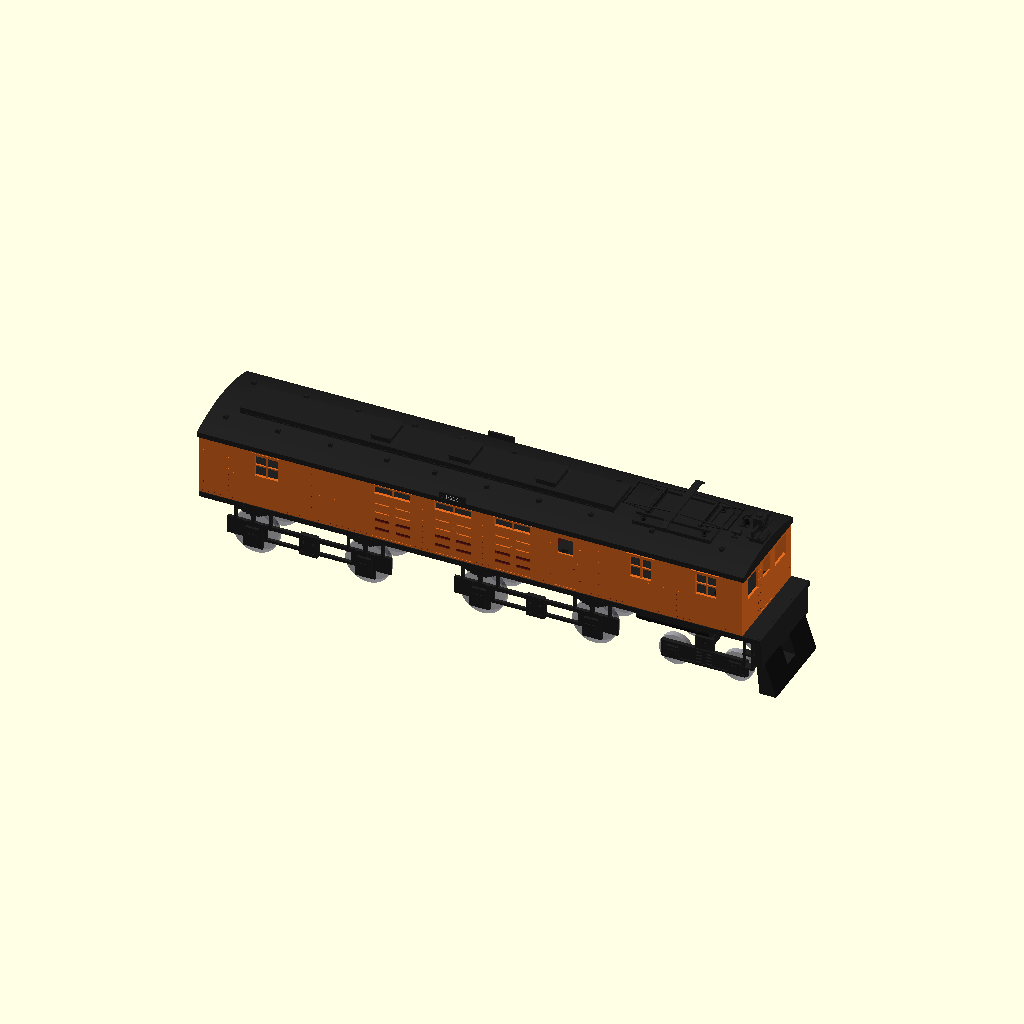
Cell 1: the model at its default parameters.
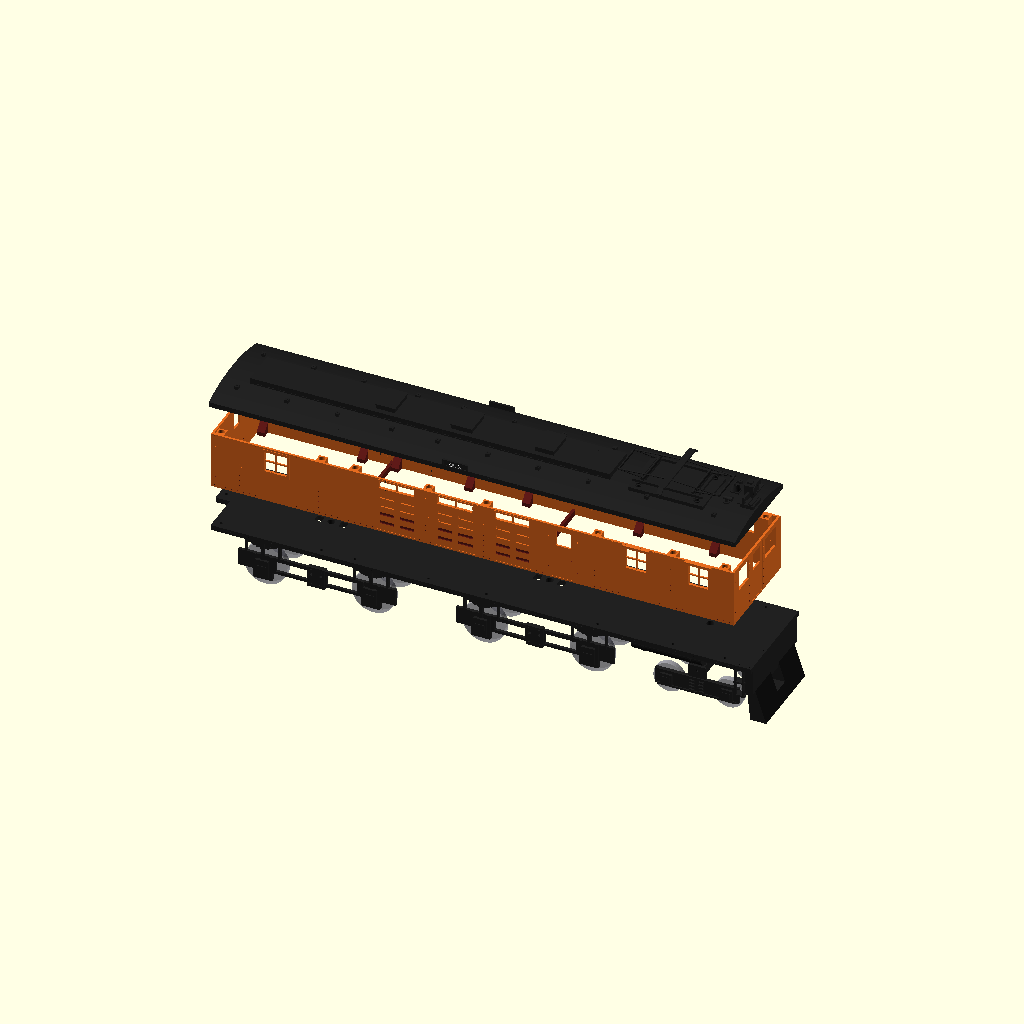
Cell 2 — part set to "exploded", the other parameters unchanged.
All cells are drawn from the same view direction (rotation 55°, 0°, 25°, orthographic, colour scheme Cornfield), but the view is re-fitted for each cell, so position and scale can differ between cells as well as the parameter.
OpenSCAD source file Locomotives/Boxcab EF-1/scad/EF-1_boxcab_G_1-29_v3.scad:
// =====================================================================
//  Milwaukee Road EF-1 boxcab (GE 1915, C.M.&St.P. 10100 class)
//  G scale 1:29  -  one half-unit (2-B-B).  Print twice for the A+B pair.
//  Shell + frame to fit commercial power trucks.
//
//  v3 (26 Oct 2026): ERA 1950-1973 (Tom 10/26), from Holley, The Milwaukee Electrics (1999):
//  four slot louvres per door leaf (E50B), ladder grabs on both cab-door posts full height
//  (10200A, E23B, E25B), weather visors over the cab side windows, side number boards at the
//  eave (E50B), bell + horn print for lead units (E23C), coil- or leaf-spring pilot truck
//  (E23C caption), maroon / orange / black preview paint (1963, E42ACB).
//  v2 (20 Oct 2026): screw mounts and joints as the RSW ES-2 v8 and the passenger cars -
//  M2.5 x 8 self-tappers up through the deck into 8 mm body bosses, frame sections on
//  2 mm brass rods, ISO 7379 shoulder-bolt truck pivots with nylon lock nuts, separate
//  pinned steps, M2 coupler screw, 1.25 mm wire holes, 6.3 mm magnet pockets.
//  v1 was the native parametric OpenSCAD port of boxcab.py.
//
//  HARDWARE PER HALF-UNIT (v2)
//   - 16 M2.5 x 8 self-tapping screws: body to deck, up from under the deck (8 stations x 2 sides)
//   - 8 x 2 mm brass rod, 100 mm: frame joints (4 per joint, 50 mm into each section)
//   - 3 shoulder bolts 4 x 16 mm, M3 thread (ISO 7379) + 3 M3 nylon lock nuts (DIN 985): 2 truck + 1 pilot
//     pivot. Drop the bolt in from the deck top BEFORE the body goes on; run the nut up against the end
//     of the shoulder - the truck must swivel freely.
//   - 2 M2.5 x 8: pilot-truck sideframes to bolster;  1 M2 self-tapper: coupler to its pad
//   - 32 disc magnets 6 x 3 mm (16 body + 16 roof);  1 mm brass wire: grabs, roof railings, platform rail, 4 step pins
//   - 1 M3 screw + nut per pair: drawbar
//  ORDER: rods into frame sections + glue -> bodies screwed down -> pivots -> trucks -> steps pinned on.
//  Note: with commercial motor blocks, set TRUCK_BOLSTER_T to the block's bolster thickness (the
//  asserts say if a 16 mm shoulder no longer fits).
//  Use the Customizer (Window > Customizer) to pick a part and change
//  parameters, then F6 render + F7 export STL.
//  OpenSCAD 2021.01+ works; a 2024+ build with the Manifold backend
//  (Preferences > Advanced > 3D Rendering: Manifold) renders MUCH faster,
//  especially with rivets on.
//
//  Coordinates: author values are PROTOTYPE INCHES converted with I().
//    x = along unit, 0 = drawbar pivot, + toward the cab end
//    y = across, 0 = centreline;  z = above top of rail
// =====================================================================

/* [Part to show / export] */
// Pick "assembly" to view, or a single part (already in print orientation)
part = "assembly"; // [assembly, exploded, body_1, body_2, body_3, roof_1, roof_2, roof_3, frame_1, frame_2, frame_3, drive_sideframe, pilot_bolster, pilot_sideframe, headlight, pantograph, drawbar, step, bell_horn]
// Rivet detail (slow to render in old CGAL builds)
rivets = true;
// Show ghost wheels in assembly views (not for printing)
ghost_wheels = true;
// Show the road number on the side number boards (preview only)
show_lettering = true;

/* [Era 1950-1973 details] */
// Pilot truck springs: "coil" = newer trucks, "leaf" = old trucks (both ran in the 1950s, E23C)
PILOT_SPRINGS = "coil"; // [coil, leaf]
// Road number shown on the preview number boards (not printed)
ROAD_NO = "E50B";
// Paint in the preview: maroon below this height (prototype inches above rail), orange above (ESTIMATE)
PAINT_LINE = 116;

/* [Scale & printer] */
SCALE = 29;             // 1:29 G scale
WALL = 2.4;             // body wall thickness
MAG = 6.3;              // round pocket for 6 x 3 mm disc magnets (as ES-2 MAGNET)
MAG_D = 3.2;            // magnet pocket depth
WIRE = 1.25;            // hole for 1 mm brass wire grabs / railings (as ES-2 RAIL_HOLE)

/* [Screw mounts - as the ES-2 v8 and the passenger cars] */
// Body sections screwed down: M2.5 x 8 self-tapping screws up through the deck into bosses
BODY_BOSS = 8.0;        // boss width, mm
BODY_BOSS_H = 12.0;     // boss height, mm (45 degree top against the wall)
BODY_PILOT = 2.2;       // pilot hole, M2.5 self-tapping
BODY_CLEAR_D = 2.9;     // clearance hole in the deck
BODY_HEAD_D = 5.2;      // counterbore for the head, from under the deck
BODY_HEAD_LEFT = 1.6;   // deck left above the counterbore
// Frame sections joined by 2 mm brass rods, half the rod in each section
JOIN_ROD = [2.0, 100, 2.2];         // rod dia, rod length, hole dia (mm)
JOIN_ROD_Y = [-38, -18, 18, 38];    // rod positions across the frame (mm) - clear of the pivots and body screws
// Truck pivots: ISO 7379 shoulder bolt dropped in from the deck top, M3 nylon lock nut (DIN 985) under the truck
PIVOT_BOLT = [4.0, 16, 7.0, 3.0];   // shoulder dia, shoulder length, head dia, head height (mm)
PIVOT_FIT = [4.15, 4.3, 7.6];       // hole in the frame (snug), hole in the truck bolster (turns), head counterbore
PIVOT_PLAY = 0.3;       // shoulder ends this far below the truck bolster, so the nut clamps the shoulder, not the truck
PIVOT_GAP = 0.3;        // truck bolster to frame boss
PIVOT_NUT = [5.5, 4.0]; // M3 nylon lock nut (DIN 985): across flats, height
TRUCK_BOLSTER_T = 12;   // thickness of the truck bolster the bolt passes through (motor block or printed truck)
PILOT_BOLSTER_T = 10;   // printed pilot-truck bolster thickness
// Steps printed separately (ES-2 v8: printed-on steps broke) and pinned up with 1 mm wire
STEP_PIN = 1.25;
// Coupler on its pad: M2 self-tapping screw
COUPLER_SCREW = 2.0;

/* [Power trucks / running gear] */
TRUCK_BOSS_Z = 50.0;    // bottom of drive-truck bolster boss above rail (= top of your motor block)
PILOT_BOSS_Z = 40.0;    // top of printed pilot-truck bolster above rail
COUPLER_PAD_Z = 35.5;   // underside of coupler pad above rail (Kadee G ~35-36)
DRAWBAR_PIN_OUT = 8.0;  // drawbar pin distance outside the body end
DRIVE_WB = 112.97;      // dummy sideframe journal spacing (set to your motor block wheelbase)
DRIVE_WHEEL_D = 45.54;  // driver diameter used to place sideframe journals
PILOT_WB = 63.06;       // pilot truck wheelbase (72" scale)
PILOT_WHEEL_D = 31.53;  // 36" wheels
PILOT_SF_INNER = 54.0;  // inside-face spacing of pilot sideframes
PILOT_AXLE_HOLE = 3.2;  // blind journal hole (pinpoint / 3 mm axle ends)
PILOT_AXLE_DEPTH = 2.5;

/* [Hidden] */
function I(v) = v * 25.4 / SCALE;       // prototype inches -> model mm
eps = 0.01;

// ---------------- prototype layout (inches)
XB0 = 11;  XB1 = 636;          // body ends (drawbar end, cab end)
HW = 60;                       // half width of body (10'-0")
ZB = 81;   ZE = 150;           // body bottom (on deck), eave
CUTS = [160, 404];             // body / roof joints
FCUTS = [220, 440];            // frame joints
WIN4 = [[72, 105], [504, 534], [579, 609]];     // 4-pane windows
LDOORS = [[208, 258], [278, 328], [347, 396]];  // louvred doors
LOUVRE_Z = [93, 104, 115, 126];                 // slot centres, 4 per door leaf (E50B photo, ESTIMATE spacing)
CAB_WIN = [WIN4[1], WIN4[2]];
SIDE_NB_X = 303;                                // side number board centre (over door bay 2, E50B photo)                   // cab side windows that get weather visors
LADDER_Z = [88, 98, 108, 118, 128, 138];        // cab-end ladder rungs on both door posts (10200A, E23B)
CREW = [419, 445];                              // crew door
MAGX = [20, 140, 180, 268, 337, 470, 560, 622]; // magnet / boss stations
TRUCKS = [127, 388];           // drive truck centres
PILOT_X = 580;                 // pilot truck centre
X_DECK1 = 657;                 // front of end platform / pilot beam
BODY_ENDS = [XB0, CUTS[0], CUTS[1], XB1];
RX0 = XB0 - 2;  RX1 = XB1 + 2;  RHW = HW + 1.5;
ROOF_ENDS = [RX0, CUTS[0], CUTS[1], RX1];
FRAME_ENDS = [-100, FCUTS[0], FCUTS[1], 800];
ARC_R = (RHW * RHW + 100) / 20;
ARC_ZC = 166 - ARC_R;
function roof_z(y) = ARC_ZC + sqrt(ARC_R * ARC_R - y * y);

W = I(HW);
yin = W - WALL - 4.5;          // centre of the magnet corbels (mm)
yscr = W - WALL - BODY_BOSS / 2; // centre of the body screw bosses (mm)
deck_top = I(81);  deck_bot = I(75);
// shoulder-bolt pivots (ES-2 v8): the shoulder runs from under the head down through the frame boss and the
// truck bolster and stops PIVOT_PLAY below it; the head sits in a counterbore from the deck top (under the body)
function pivot_head_z(boss_bot, bolster_t) = boss_bot - PIVOT_GAP - bolster_t - PIVOT_PLAY + PIVOT_BOLT[1];
drive_head_z = pivot_head_z(TRUCK_BOSS_Z, TRUCK_BOLSTER_T);
pilot_head_z = pivot_head_z(PILOT_BOSS_Z + PIVOT_GAP, PILOT_BOLSTER_T);
assert(drive_head_z > TRUCK_BOSS_Z + 1, "drive pivot: shoulder bolt too long for the frame boss - use a shorter one");
assert(drive_head_z + PIVOT_BOLT[3] <= deck_top, "drive pivot: bolt head would stand above the deck - use a longer shoulder");
assert(pilot_head_z > PILOT_BOSS_Z + PIVOT_GAP + 1, "pilot pivot: shoulder bolt too long - use a shorter one");
assert(pilot_head_z + PIVOT_BOLT[3] <= deck_top, "pilot pivot: bolt head would stand above the deck - use a longer shoulder");
function magx(mx) = min(max(I(mx), I(XB0) + WALL + 4.5), I(XB1) - WALL - 4.5);

// ---------------- helpers
// box from corner coords in mm (any order)
module B(x0, x1, y0, y1, z0, z1)
    translate([min(x0, x1), min(y0, y1), min(z0, z1)])
        cube([abs(x1 - x0), abs(y1 - y0), abs(z1 - z0)]);
// same, prototype inches
module Bi(x0, x1, y0, y1, z0, z1) B(I(x0), I(x1), I(y0), I(y1), I(z0), I(z1));
module cyl_x(y, z, r, x0, x1, fn = 24) translate([x0, y, z]) rotate([0, 90, 0]) cylinder(r = r, h = x1 - x0, $fn = fn);
module cyl_y(x, z, r, y0, y1, fn = 24) translate([x, y0, z]) rotate([-90, 0, 0]) cylinder(r = r, h = y1 - y0, $fn = fn);
module cyl_z(x, y, r, z0, z1, fn = 24) translate([x, y, z0]) cylinder(r = r, h = z1 - z0, $fn = fn);
// square hole of side d through a box region
module sqhole(x, y, d, z0, z1) B(x - d / 2, x + d / 2, y - d / 2, y + d / 2, z0, z1);
// round rod between two points
// round vertical hole
module zhole(x, y, d, z0, z1, fn = 20) translate([x, y, z0]) cylinder(d = d, h = z1 - z0, $fn = fn);
module rod(p0, p1, d) hull() { translate(p0) sphere(d = d, $fn = 10); translate(p1) sphere(d = d, $fn = 10); }

// =====================================================================
//  BODY SHELL
// =====================================================================
module body_adds() {
    out = 0.6;
    difference() {
        Bi(XB0, XB1, -HW, HW, ZB, ZE);
        B(I(XB0) + WALL, I(XB1) - WALL, -W + WALL, W - WALL, I(ZB) - 1, I(ZE) + 1);
    }
    for (s = [1, -1]) {
        yo = s * W;
        for (w = WIN4)   B(I(w[0]), I(w[1]), yo + s * out, yo - s * eps, I(117), I(148));
        for (d = LDOORS) B(I(d[0] + 2), I(d[1] - 2), yo + s * out, yo - s * eps, I(136), I(149));
    }
    // cab end window frames
    for (s = [1, -1]) B(I(XB1) - eps, I(XB1) + out, I(s * 19), I(s * 49), I(117), I(146));
}

module body_cuts() {
    for (s = [1, -1]) {
        yo = s * W;
        ya = yo + s * 2;  yb = yo - s * (WALL + 1);     // through-wall range
        ra = yo + s * 1;  rb = yo - s * 0.5;            // 0.5 mm recess
        ga = yo + s * 1;  gb = yo - s * 1.8;            // louvre slots (dark, 0.6 mm wall left behind)
        for (w = WIN4) B(I(w[0] + 3), I(w[1] - 3), ya, yb, I(120), I(145));
        for (d = LDOORS) {
            a = d[0]; b = d[1]; m = (a + b) / 2;
            B(I(a + 4), I(b - 4), ya, yb, I(138), I(147));
            for (l = [[a + 1.5, m - 0.6], [m + 0.6, b - 1.5]]) {
                B(I(l[0]), I(l[1]), ra, rb, I(83), I(134));
                for (z = LOUVRE_Z) B(I(l[0] + 3), I(l[1] - 3), ga, gb, I(z - 1.75), I(z + 1.75));   // 4 slot louvres per leaf (E50B)
            }
        }
        // crew door
        B(I(CREW[0]), I(CREW[1]), ra, rb, I(83), I(147));
        B(I(CREW[0] + 4), I(CREW[1] - 4), ya, yb, I(124), I(143));
        for (g = [[CREW[0] - 4, 95], [CREW[0] - 4, 135], [CREW[1] + 4, 95], [CREW[1] + 4, 135], [CREW[1] - 3, 108],
                  [XB0 + 5, 95], [XB0 + 5, 135]])
            B(I(g[0]) - WIRE / 2, I(g[0]) + WIRE / 2, ya, yb, I(g[1]) - WIRE / 2, I(g[1]) + WIRE / 2);
    }
    // cab end
    xo = I(XB1); xa = xo - WALL - 1; xb = xo + 2;
    for (s = [1, -1]) B(xa, xb, I(s * 21), I(s * 47), I(119), I(144));
    B(xo - 0.5, xb, I(-14), I(14), I(83), I(147));     // door recess
    B(xa, xb, I(-9), I(9), I(122), I(143));            // door window
    cab_holes = concat([for (s = [1, -1]) for (yy = [15.5, 20]) for (z = LADDER_Z) [s * yy, z]],   // rung staples, both door posts
                       [for (s = [1, -1]) for (z = [95, 135]) [s * 56, z]]);                          // corner grabs
    for (h = cab_holes) B(xa, xb, I(h[0]) - WIRE / 2, I(h[0]) + WIRE / 2, I(h[1]) - WIRE / 2, I(h[1]) + WIRE / 2);
    // drawbar end
    xo2 = I(XB0);
    B(xo2 - 2, xo2 + 0.5, I(-13), I(13), I(83), I(147));
    B(xo2 - 2, xo2 + WALL + 1, I(-8), I(8), I(122), I(143));
    for (s = [1, -1]) for (z = [95, 135])
        B(xo2 - 2, xo2 + WALL + 1, I(s * 17) - WIRE / 2, I(s * 17) + WIRE / 2, I(z) - WIRE / 2, I(z) + WIRE / 2);
}

module body_mullions() {
    for (s = [1, -1]) {
        yo = s * W;
        ma = s * (W - WALL);  mb = yo - s * 0.8;
        for (w = WIN4) {
            m = (w[0] + w[1]) / 2;
            B(I(m - 0.8), I(m + 0.8), ma, mb, I(120), I(145));
            B(I(w[0] + 3), I(w[1] - 3), ma, mb, I(131.7), I(133.3));
        }
        for (d = LDOORS) {
            m = (d[0] + d[1]) / 2;
            B(I(m - 0.8), I(m + 0.8), ma, mb, I(138), I(147));
        }
    }
}

// internal magnet corbels (top) and screw bosses (bottom)
module body_blocks() {
    zt = I(ZE); zb = I(ZB);
    for (mx = MAGX) for (s = [1, -1]) {
        x = magx(mx);  yw = s * (W - WALL);
        B(x - 4.5, x + 4.5, yw, yw - s * 9, zt - 6, zt);
        for (k = [0 : 3]) {
            w = [7, 5, 3, 1][k];
            B(x - 4.5, x + 4.5, yw, yw - s * w, zt - 6 - 2 * (k + 1), zt - 6 - 2 * k);
        }
        // screw boss (ES-2 / passenger-car size), 45 degree top against the wall
        hull() {
            B(x - BODY_BOSS / 2, x + BODY_BOSS / 2, yw, yw - s * BODY_BOSS, zb, zb + BODY_BOSS_H - BODY_BOSS);
            B(x - BODY_BOSS / 2, x + BODY_BOSS / 2, yw, yw - s * 0.01, zb, zb + BODY_BOSS_H);
        }
    }
}
module body_block_holes() {
    zt = I(ZE); zb = I(ZB);
    for (mx = MAGX) for (s = [1, -1]) {
        x = magx(mx);
        zhole(x, s * yin, MAG, zt - MAG_D, zt + 1, 32);                          // magnet pocket
        zhole(x, s * yscr, BODY_PILOT, zb - 1, zb + BODY_BOSS_H - BODY_BOSS + 3);  // M2.5 pilot
    }
}

module body_full() {
    difference() {
        union() {
            difference() { body_adds(); body_cuts(); }
            body_mullions();
            body_blocks();
            for (w = CAB_WIN) for (sd = [1, -1]) cab_visor(w[0] - 1, w[1] + 1, sd);
        }
        body_block_holes();
    }
}

// weather visor over a cab side window (1950s photos: E50B, E25B). 45 degree underside so it prints upright.
module cab_visor(x0, x1, sd) {
    pts = [[I(HW) - 0.01, I(150)], [I(HW + 3), I(150)], [I(HW + 3), I(149.2)], [I(HW) - 0.01, I(146.2)]];
    scale([1, sd, 1]) multmatrix([[0, 0, 1, I(x0)], [1, 0, 0, 0], [0, 1, 0, 0], [0, 0, 0, 1]])
        linear_extrude(height = I(x1 - x0)) polygon(pts);
}

// rivets as [x_in, kind, a, b]  kind 0 = side rivet (a=z_in, b=side), 1 = cab-end rivet (a=y_in, b=z_in)
BLOCKED = concat([for (w = WIN4) [w[0] - 2, w[1] + 2]], [for (d = LDOORS) [d[0] - 1, d[1] + 1]], [[CREW[0] - 6, CREW[1] + 6]]);
function rfree(x) = len([for (b = BLOCKED) if (x >= b[0] && x <= b[1]) 1]) == 0;
RIVETS = concat(
    [for (s = [1, -1]) for (x = [XB0 + 4 : 7 : XB1 - 3.01]) if (rfree(x)) for (z = [84, 149]) [x, 0, z, s]],
    [for (s = [1, -1]) for (x = [45, 140, 268, 337, 470, 560]) for (z = [91 : 7 : 144]) [x, 0, z, s]],
    [for (y = [-56 : 7 : 56]) for (z = [84, 149]) if (!(abs(y) < 16 && z < 148)) [XB1, 1, y, z]]);

module rivet(rv) {
    rr = 0.45; h = 0.4;     // 0.9 x 0.4 mm heads, as the ES-2
    if (rv[1] == 0) {
        s = rv[3];
        cyl_y(I(rv[0]), I(rv[2]), rr, min(s * (W - 0.2), s * (W + h)), max(s * (W - 0.2), s * (W + h)), 10);
    } else
        cyl_x(I(rv[2]), I(rv[3]), rr, I(XB1) - 0.2, I(XB1) + h, 10);
}

module collar(xc, dir) {
    zc0 = I(ZB) + 10; zc1 = I(ZE) - 16;
    L = 7; t = 1.6; clr = 0.25; yi = W - WALL;
    own = dir > 0 ? [xc - L, xc] : [xc, xc + L];
    pro = dir > 0 ? [xc, xc + L] : [xc - L, xc];
    for (s = [1, -1]) {
        B(own[0], own[1], s * yi, s * (yi - clr - t), zc0, zc1);
        B(pro[0], pro[1], s * (yi - clr), s * (yi - clr - t), zc0, zc1);
    }
}

// k = 0 (drawbar end), 1 (middle), 2 (cab end)
module body_section(k) {
    a = BODY_ENDS[k]; b = BODY_ENDS[k + 1];
    intersection() {
        body_full();
        B(I(a), I(b), -100, 100, -1, 300);
    }
    // bottom cross-ties so a section with no end wall prints as one rigid piece (sits on the deck)
    if (k == 1) for (xt = [I(a) + 12, I(b) - 12])
        B(xt - 1.5, xt + 1.5, -(W - WALL) - 0.01, W - WALL + 0.01, I(ZB), I(ZB) + 6);
    if (k == 0) collar(I(b), 1);
    if (k == 2) collar(I(a), -1);
    if (rivets) for (rv = RIVETS) if (rv[0] > a + 1 && rv[0] < b - 1) rivet(rv);
}

// =====================================================================
//  ROOF
// =====================================================================
module roof_rect() {
    zt = I(ZE);
    difference() {
        union() {
            Bi(RX0, RX1, -RHW, RHW, ZE, 155);                       // base slab
            Bi(40, 470, -22, 22, 163, 172);                         // equipment housing
            for (h = [[188, 210], [278, 302], [378, 400]]) {        // hatches
                Bi(h[0], h[1], -16, 16, 171, 177);
                Bi(h[0] - 1, h[1] + 1, -17, 17, 177, 178.2);
            }
            Bi(495, 585, -30, 30, 162, 168);                        // pantograph platform
            Bi(620, 636, -10, 10, 164, 170);                        // headlight block
            for (sd = [1, -1]) Bi(SIDE_NB_X - 15, SIDE_NB_X + 15, sd * (RHW - 2.5), sd * RHW, 154, 163);   // side number boards (E50B)
            for (sx = [30, 90, 150, 215, 270, 330, 390, 450, 520, 600]) for (s = [1, -1])
                Bi(sx - 2.3, sx + 2.3, s * 34 - 2.3, s * 34 + 2.3, 161.5, 166.5);   // stanchion pads
        }
        for (mx = MAGX) for (s = [1, -1])
            zhole(magx(mx), s * yin, MAG, zt - 1, zt + MAG_D, 32);  // magnet pockets
        for (sd = [1, -1]) B(I(SIDE_NB_X - 13.5), I(SIDE_NB_X + 13.5), sd * I(RHW) - sd * 0.4, sd * (I(RHW) + 1), I(155.5), I(161.5));   // decal recess
        for (x = [46 : 14 : 456]) for (s = [1, -1])                // housing side vents
            B(I(x), I(x + 9), s * I(22) + s * 0.5, s * I(22) - s * 0.6, I(166), I(170));
        for (sx = [30, 90, 150, 215, 270, 330, 390, 450, 520, 600]) for (s = [1, -1])
            sqhole(I(sx), I(s * 34), WIRE, I(166.5) - 2.5, I(166.5) + 1);
    }
}

module roof_arch(x0, x1) {
    pts = concat([[I(-RHW), I(154)], [I(RHW), I(154)]],
                 [for (i = [0 : 40]) let(y = RHW - 2 * RHW * i / 40) [I(y), I(roof_z(y))]]);
    // local x -> global y, local y -> global z, extrusion (local z) -> global x
    multmatrix([[0, 0, 1, x0], [1, 0, 0, 0], [0, 1, 0, 0], [0, 0, 0, 1]])
        linear_extrude(height = x1 - x0) polygon(pts);
}

module roof_section(k) {
    a = ROOF_ENDS[k]; b = ROOF_ENDS[k + 1];
    intersection() { roof_rect(); B(I(a), I(b), -100, 100, -1, 300); }
    roof_arch(I(a), I(b));
}

// =====================================================================
//  FRAME / UNDERFRAME
// =====================================================================
DH = HW + 1;
// steps (stirrups) at the cab-end corners: separate prints, pinned up into the deck (ES-2 v8)
STEP_LEGS_X = [637.5, 646.5];            // leg centres, prototype inches
step_y = I(DH) - 2;                      // leg plane, mm off the centre line
STEP_TREADS_Z = [40, 57];                // tread heights, prototype inches
rod_hx = JOIN_ROD[1] / 2 + 0.5;          // rod pocket depth in each section
rod_z = deck_bot - 0.6;

module frame_adds() {
    xp = I(XB0) - DRAWBAR_PIN_OUT;
    Bi(XB0, X_DECK1, -DH, DH, 75, ZB);                       // deck
    B(xp - 7, I(XB0) + 1, -10, 10, I(75), I(ZB));            // drawbar tongue
    for (tx = TRUCKS) B(I(tx) - 7, I(tx) + 7, -7, 7, TRUCK_BOSS_Z, I(75));            // truck bosses (frame bolsters)
    B(I(PILOT_X) - 6, I(PILOT_X) + 6, -6, 6, PILOT_BOSS_Z + PIVOT_GAP, I(75));        // pilot boss
    Bi(647, X_DECK1, -56, 56, 44, 75);                       // pilot beam
    B(I(640), I(X_DECK1), I(-9), I(9), COUPLER_PAD_Z, I(75)); // coupler pad
    for (s = [1, -1]) Bi(512, 588, s * 30, s * 46, 70, 75);  // air reservoir saddles
    // ribs under the deck for the joining rods
    for (fc = FCUTS) for (y = JOIN_ROD_Y)
        B(I(fc) - rod_hx - 2, I(fc) + rod_hx + 2, y - 2.5, y + 2.5, deck_bot - 3, deck_bot + 0.01);
}
module frame_cuts() {
    xp = I(XB0) - DRAWBAR_PIN_OUT;
    zhole(xp, 0, 3.4, -1, 200);                              // drawbar pin (M3)
    // truck pivots: shoulder bolt from the deck top, head in a counterbore under the body
    for (tx = TRUCKS) {
        x = I(tx);
        zhole(x, 0, PIVOT_FIT[0], TRUCK_BOSS_Z - 1, deck_top + 1, 24);
        zhole(x, 0, PIVOT_FIT[2], drive_head_z, deck_top + 1, 32);
        B(x - 16, x - 9, -4, 4, 0, 200);                     // wire holes
        B(x + 9, x + 16, -4, 4, 0, 200);
    }
    zhole(I(PILOT_X), 0, PIVOT_FIT[0], PILOT_BOSS_Z - 1, deck_top + 1, 24);
    zhole(I(PILOT_X), 0, PIVOT_FIT[2], pilot_head_z, deck_top + 1, 32);
    // body screws: M2.5 up through the deck, head in a counterbore underneath
    for (mx = MAGX) for (s = [1, -1]) {
        xx = magx(mx); yc = s * yscr;
        zhole(xx, yc, BODY_CLEAR_D, -1, deck_top + 1);
        zhole(xx, yc, BODY_HEAD_D, -1, deck_top - BODY_HEAD_LEFT, 24);
    }
    // joining rods
    for (fc = FCUTS) for (y = JOIN_ROD_Y)
        translate([I(fc), y, rod_z]) rotate([0, 90, 0]) cylinder(d = JOIN_ROD[2], h = 2 * rod_hx, center = true, $fn = 16);
    // step pins
    for (s = [1, -1]) for (lx = STEP_LEGS_X) zhole(I(lx), s * step_y, STEP_PIN, deck_bot - 1, deck_bot + 4, 12);
    zhole(I(649), 0, COUPLER_SCREW * 0.85, COUPLER_PAD_Z - 1, COUPLER_PAD_Z + 8, 16);   // M2 coupler screw
    for (h = [[642, 58], [654, 58], [654, 22], [642, -58], [654, -58], [654, -22], [600, 59], [560, 59], [600, -59], [560, -59]])
        zhole(I(h[0]), I(h[1]), WIRE, I(ZB) - 3, I(ZB) + 1, 12);
}

// one step: two legs and two treads, local frame: leg tops at z = 0 (against the deck), legs at x = 0 and x = Ls
module step() {
    Ls = I(STEP_LEGS_X[1] - STEP_LEGS_X[0]);
    H = deck_bot - I(STEP_TREADS_Z[0]);
    t = 2.0; th = 2.4; td = 8;           // leg width, leg thickness, tread depth (inward)
    difference() {
        union() {
            for (x = [0, Ls]) B(x - t / 2, x + t / 2, 0, th, -H, 0);                       // legs
            for (z = STEP_TREADS_Z) B(-t / 2 - 0.6, Ls + t / 2 + 0.6, 0, td, I(z) - deck_bot, I(z) - deck_bot + 1.8);  // treads
        }
        for (x = [0, Ls]) translate([x, th / 2, -4]) cylinder(d = STEP_PIN, h = 5, $fn = 12);   // pin holes
    }
}
module steps_placed() for (s = [1, -1])
    translate([I(STEP_LEGS_X[0]), s * step_y, deck_bot]) scale([1, s > 0 ? -1 : 1, 1]) translate([0, -2.4 / 2, 0]) step();

// sloped steel plate pilot (two cheeks + lower centre so the coupler clears)
function pilot_poly(zmax) = let(top = 44, bot = 6, zt = min(top, zmax),
                                ff = 657 + (670 - 657) * (top - zt) / (top - bot),
                                fb = 647 + (651 - 647) * (top - zt) / (top - bot))
    let(zt2 = zt >= top ? top + 1.5 : zt)     // full-height plates run up into the pilot beam so they fuse
    [[I(fb), I(zt2)], [I(ff), I(zt2)], [I(670), I(bot)], [I(651), I(bot)]];
module pilot_plate(y0, y1, zmax)
    translate([0, I(y1), 0]) rotate([90, 0, 0]) linear_extrude(height = I(y1 - y0)) polygon(pilot_poly(zmax));

module frame_section(k) {
    a = FRAME_ENDS[k]; b = FRAME_ENDS[k + 1];
    intersection() {
        difference() { frame_adds(); frame_cuts(); }
        B(I(a), I(b), -100, 100, -100, 300);
    }
    if (550 > a && 550 < b) for (s = [1, -1]) {                   // air reservoirs + straps
        cyl_x(I(s * 38), I(65), I(11), I(508), I(592), 32);
        for (sx = [522, 578]) cyl_x(I(s * 38), I(65), I(11.6), I(sx - 1.2), I(sx + 1.2), 32);
    }
    if (660 > a && 660 < b) {
        pilot_plate(-50, -10, 44);
        pilot_plate(10, 50, 44);
        pilot_plate(-10.5, 10.5, 22);
    }
    if (rivets) for (x = [XB0 + 3 : 7 : X_DECK1 - 2.01]) if (x > a && x < b) for (s = [1, -1])
        cyl_y(I(x), I(78), 0.5, min(s * (I(DH) - 0.2), s * (I(DH) + 0.4)), max(s * (I(DH) - 0.2), s * (I(DH) + 0.4)), 10);
}

// =====================================================================
//  ROOF DETAILS
// =====================================================================
// headlight + number boards; local, z = 0 glued to roof block, +x = toward cab end
module headlight() {
    difference() {
        union() {
            Bi(-6, 6, -9, 9, 0, 1.5);
            Bi(-2, 2, -18, 18, 1.5, 8);
            Bi(-6, 6, -22, 22, 8, 9.5);
            Bi(-5, 6, -7, 7, 9.5, 23.5);        // lamp housing
            Bi(-3, 3, -3, 3, 23.5, 25.5);
            for (s = [1, -1]) Bi(0, 2.5, s * 7, s * 21, 9.5, 16.5);   // number boards
        }
        for (s = [1, -1]) B(I(2.5) - 0.4, I(3), I(s * 8), I(s * 20), I(10.5), I(15.5));
    }
    zc = I(16.5);
    cyl_x(0, zc, I(5.2), I(6) - 0.1, I(6.6), 32);                 // lens
    translate([I(6) - 0.1, 0, zc]) rotate([0, 90, 0])            // rim ring
        difference() { cylinder(r = I(7.0), h = 1.0, $fn = 32); translate([0, 0, -1]) cylinder(r = I(4.8), h = 3, $fn = 32); }
}

// bell and horn for a lead unit (E23C caption: headlight, horn, bell and snowplow pilot). ESTIMATE sizes.
// Local: z = 0 on the roof; bell at x = 0, horn at y = -HORN_Y. Glue at x = 604 in, either side of the headlight.
HORN_Y = 24;
module bell_horn() {
    // bell in a yoke
    Bi(-5, 5, -4, 4, 0, 1.5);
    for (sy = [-3.5, 2.5]) Bi(-1, 1, sy, sy + 1, 1.5, 12);
    cyl_y(0, I(11), I(0.8), I(-3.5), I(3.5), 12);
    translate([0, 0, I(3)]) cylinder(r1 = I(5.5), r2 = I(3.2), h = I(7), $fn = 32);
    translate([0, 0, I(10)]) cylinder(r = I(1.2), h = I(1.2), $fn = 16);
    // single-chime horn on a short stand, bell mouth forward (+x)
    translate([0, I(-HORN_Y), 0]) {
        Bi(-3, 3, -2, 2, 0, 1.5);
        Bi(-1, 1, -1, 1, 1.5, 6);
        translate([I(-3), 0, I(7)]) rotate([0, 90, 0]) cylinder(r1 = I(1.2), r2 = I(3), h = I(10), $fn = 24);
        translate([I(-4), 0, I(7)]) rotate([0, 90, 0]) cylinder(r = I(1.5), h = I(2), $fn = 16);
        Bi(-4, -2, -1, 1, 5.5, 7);
    }
}

// static folded diamond pantograph; local, z = 0 on platform top
module pantograph() {
    for (sx = [-35, 35]) for (sy = [-24, 24]) {
        cyl_z(I(sx), I(sy), I(2.8), 0, I(6), 16);
        cyl_z(I(sx), I(sy), I(3.6), I(1.5), I(2.3), 16);        // insulator sheds
        cyl_z(I(sx), I(sy), I(3.6), I(3.5), I(4.3), 16);
    }
    for (sy = [-24, 24]) Bi(-42, 42, sy - 1.5, sy + 1.5, 6, 9);
    for (sx = [-35, 35, -30, 30]) Bi(sx - 1.5, sx + 1.5, -24, 24, 6, 9);
    for (sx = [-30, 30]) cyl_y(I(sx), I(10), I(1.8), I(-24), I(24), 12);   // pivot shafts
    for (sy = [-20, 20]) for (g = [-1, 1]) {
        rod([I(g * 30), I(sy), I(10)], [I(g * 60), I(sy), I(13)], I(2.2));   // lower arms
        rod([I(g * 60), I(sy), I(13)], [0, I(sy), I(17)], I(1.8));           // upper arms
    }
    for (g = [-1, 1]) cyl_y(I(g * 60), I(13), I(1.3), I(-21), I(21), 10);  // knee tubes
    Bi(-4, 4, -40, 40, 17, 19);                                               // pan head
    Bi(-1, 1, -20, 20, 15, 17);
    for (s = [1, -1]) hull() {                                                // horns
        translate([0, I(s * 40), I(18)]) cube([I(6), I(1.5), I(1.5)], center = true);
        translate([0, I(s * 46), I(13)]) cube([I(6), I(1.5), I(1.5)], center = true);
    }
}

// =====================================================================
//  RUNNING GEAR
// =====================================================================
// dummy bar-frame sideframe; local mm: x along truck, y = 0 back face (against motor block), z above rail
module drive_sideframe() {
    a = DRIVE_WHEEL_D / 2; h = DRIVE_WB / 2; L = h + 26; zs = a + 22.5;
    difference() {
        union() {
            difference() {
                B(-L, L, 0, 3, a - 4, a + 14);                              // main plate
                for (s = [1, -1]) B(s * (h - 14), s * 10, -1, 4, a - 1, a + 10);   // lightening openings
            }
            for (s = [1, -1]) {
                xj = s * h;
                B(xj - 7, xj + 7, 0, 6, a - 9, a + 9);                      // journal box
                B(xj - 5, xj + 5, 0, 6.8, a - 3, a + 3);                    // box lid
                for (d = [-1, 1]) B(xj + d * 7, xj + d * 10, 0, 4, a - 12, a + 14);   // pedestal legs
                B(xj - 10, xj + 10, 0, 4, a - 13, a - 9);                   // pedestal binder
                for (i = [0 : 4]) {                                         // leaf spring
                    ln = [14, 19, 24, 29, 34][i];
                    B(xj - ln / 2, xj + ln / 2, 0, 4, zs + 1.1 * i, zs + 1.1 * (i + 1));
                }
                B(xj - 2.5, xj + 2.5, 0, 4.6, zs - 1, zs + 6.5);            // spring band
                B(xj - 1.5, xj + 1.5, 0, 4, a + 9, zs);                     // spring post
                for (d = [-1, 1]) B(xj + d * 17.5 - 0.9, xj + d * 17.5 + 0.9, 0, 3.5, a + 10, zs + 5.5);  // hangers
            }
            B(-9, 9, 0, 5, a - 6, a + 16);                                  // centre transom
            for (bx = [-5, 5]) for (bz = [a - 3, a + 13]) B(bx - 1, bx + 1, 5, 5.8, bz - 1, bz + 1);  // bolt heads
        }
        for (bx = [-5, 5]) B(bx - 1.25, bx + 1.25, -1, 7, a + 6.75, a + 9.25);   // mounting holes
    }
}

module pilot_bolster() {
    hi = PILOT_SF_INNER / 2;
    difference() {
        B(-7, 7, -hi, hi, PILOT_BOSS_Z - 10, PILOT_BOSS_Z);
        zhole(0, 0, PIVOT_FIT[1], 0, 100, 24);           // shoulder bolt turns in this hole
        for (s = [1, -1])
            translate([0, s * (hi + 1), PILOT_BOSS_Z - 5]) rotate([s > 0 ? 90 : -90, 0, 0])
                cylinder(d = BODY_PILOT, h = 9, $fn = 16);      // M2.5 pilots for the sideframe screws
    }
}

// local: y = 0 inner face (against bolster / axle points), + outward
module pilot_sideframe() {
    a = PILOT_WHEEL_D / 2; h = PILOT_WB / 2; zc = PILOT_BOSS_Z - 5;
    difference() {
        union() {
            B(-h - 12, h + 12, 0, 3, a - 7, a + 11);
            B(-9, 9, 0, 3, a + 11, PILOT_BOSS_Z);            // tab up to bolster
            B(-h - 10, h + 10, 0, 4.2, a + 8.5, a + 11);     // top arch bar
            B(-h - 10, h + 10, 0, 4.2, a - 7, a - 5);        // bottom tie bar
            for (s = [1, -1]) {
                B(s * h - 6, s * h + 6, 0, 5.5, a - 6, a + 7);   // journal boxes
                B(s * h - 4, s * h + 4, 0, 6.2, a - 2, a + 4);
            }
            if (PILOT_SPRINGS == "coil")
                for (i = [0 : 3]) for (xs = [-5, 5])         // coil springs (newer trucks)
                    B(xs - 2.5, xs + 2.5, 0, 5, a - 5 + 3.5 * i, a - 3 + 3.5 * i);
            else {
                for (i = [0 : 4]) {                          // leaf spring stack (old trucks, E23C)
                    ln = [10, 14, 18, 22, 26][i];
                    B(-ln / 2, ln / 2, 0, 4.6, a - 4 + 1.6 * i, a - 2.4 + 1.6 * i);
                }
                B(-2, 2, 0, 5.4, a - 5, a + 4.5);            // spring band
            }
        }
        for (s = [1, -1])
            B(s * h - PILOT_AXLE_HOLE / 2, s * h + PILOT_AXLE_HOLE / 2, -1, PILOT_AXLE_DEPTH,
              a - PILOT_AXLE_HOLE / 2, a + PILOT_AXLE_HOLE / 2);
        translate([0, -1, zc]) rotate([-90, 0, 0]) cylinder(d = BODY_CLEAR_D, h = 11, $fn = 16);   // M2.5 clearance
    }
}

module drawbar() difference() {
    B(-6, 36, -6, 6, 0, 3);
    zhole(0, 0, 3.4, -1, 4);
    hull() { zhole(8, 0, 3.4, -1, 4); zhole(30, 0, 3.4, -1, 4); }   // slot
}


// =====================================================================
//  ASSEMBLY & PRINT LAYOUT
// =====================================================================
module ghost() if (ghost_wheels) color([0.6, 0.6, 0.65, 0.6]) {
    for (tx = TRUCKS) for (d = [-1, 1]) for (s = [1, -1])
        cyl_y(I(tx) + d * DRIVE_WB / 2, DRIVE_WHEEL_D / 2, DRIVE_WHEEL_D / 2, min(s * 20.5, s * 27), max(s * 20.5, s * 27), 40);
    for (d = [-1, 1]) for (s = [1, -1])
        cyl_y(I(PILOT_X) + d * PILOT_WB / 2, PILOT_WHEEL_D / 2, PILOT_WHEEL_D / 2, min(s * 20.5, s * 26.5), max(s * 20.5, s * 26.5), 40);
}

// shoulder bolts + nylon lock nuts at the three pivots (preview only)
module pivot_hardware() {
    for (pv = [[I(TRUCKS[0]), drive_head_z], [I(TRUCKS[1]), drive_head_z], [I(PILOT_X), pilot_head_z]]) translate([pv[0], 0, 0]) {
        hz = pv[1];
        translate([0, 0, hz]) cylinder(d = PIVOT_BOLT[2], h = PIVOT_BOLT[3], $fn = 24);
        translate([0, 0, hz - PIVOT_BOLT[1]]) cylinder(d = PIVOT_BOLT[0], h = PIVOT_BOLT[1], $fn = 20);
        translate([0, 0, hz - PIVOT_BOLT[1] - 4.5]) cylinder(d = 3, h = 4.5, $fn = 16);
        translate([0, 0, hz - PIVOT_BOLT[1] - PIVOT_NUT[1]]) cylinder(d = PIVOT_NUT[0] / cos(30), h = PIVOT_NUT[1], $fn = 6);
    }
}

module assembly(ex = 0) {
    orange = [0.9, 0.42, 0.12]; maroon = [0.36, 0.1, 0.09]; dark = [0.13, 0.13, 0.13];   // 1963: maroon, orange and black
    for (k = [0 : 2]) translate([0, 0, ex]) {
        color(maroon) intersection() { body_section(k); B(-100, 700, -100, 100, -1, I(PAINT_LINE)); }
        color(orange) intersection() { body_section(k); B(-100, 700, -100, 100, I(PAINT_LINE), 300); }
    }
    for (k = [0 : 2]) {
        color(dark) translate([0, 0, 1.7 * ex]) roof_section(k);
        color(dark) frame_section(k);
    }
    color(dark) steps_placed();
    if (ghost_wheels) color([0.75, 0.75, 0.78]) pivot_hardware();
    color(dark) translate([I(628), 0, I(170) + 1.7 * ex]) headlight();
    color(dark) translate([I(540), 0, I(168) + 1.7 * ex]) pantograph();
    color(dark) translate([I(604), I(14), I(166) + 1.7 * ex]) bell_horn();
    if (show_lettering) color("white") for (sd = [1, -1])      // road number on the side boards (preview only)
        translate([I(SIDE_NB_X), sd * (I(RHW) + 0.05), I(158.5) + 1.7 * ex]) rotate([90, 0, sd > 0 ? 180 : 0])
            linear_extrude(0.1) text(ROAD_NO, size = I(4.5), halign = "center", valign = "center");
    color(dark) for (tx = TRUCKS) {
        translate([I(tx), 30, 0]) drive_sideframe();
        translate([I(tx), -30, 0]) mirror([0, 1, 0]) drive_sideframe();
    }
    color(dark) translate([I(PILOT_X), 0, 0]) {
        pilot_bolster();
        translate([0, PILOT_SF_INNER / 2, 0]) pilot_sideframe();
        translate([0, -PILOT_SF_INNER / 2, 0]) mirror([0, 1, 0]) pilot_sideframe();
    }
    ghost();
}

// single parts, in print orientation, centred near the origin, sitting on z = 0
module print_part(p) {
    k = p == "body_1" || p == "roof_1" || p == "frame_1" ? 0 :
        p == "body_2" || p == "roof_2" || p == "frame_2" ? 1 : 2;
    if (p == "body_1" || p == "body_2" || p == "body_3")
        translate([-I(BODY_ENDS[k] + BODY_ENDS[k + 1]) / 2, 0, -I(ZB)]) body_section(k);
    else if (p == "roof_1" || p == "roof_2" || p == "roof_3")
        translate([-I(ROOF_ENDS[k] + ROOF_ENDS[k + 1]) / 2, 0, -I(ZE)]) roof_section(k);
    else if (p == "frame_1" || p == "frame_2" || p == "frame_3")    // upside down: deck top on the bed
        translate([-I(max(FRAME_ENDS[k], 0) + min(FRAME_ENDS[k + 1], X_DECK1 + 13)) / 2, 0, I(ZB)])
            rotate([180, 0, 0]) frame_section(k);
    else if (p == "drive_sideframe") rotate([90, 0, 0]) drive_sideframe();      // back face on bed (print 4)
    else if (p == "pilot_bolster") translate([0, 0, -(PILOT_BOSS_Z - 10)]) pilot_bolster();
    else if (p == "pilot_sideframe") rotate([90, 0, 0]) pilot_sideframe();      // inner face on bed (print 2)
    else if (p == "headlight") headlight();
    else if (p == "pantograph") pantograph();                                     // needs supports
    else if (p == "bell_horn") bell_horn();                                       // lead units only
    else if (p == "drawbar") drawbar();
    else if (p == "step") rotate([90, 0, 0]) step();                              // print 2 per unit, flat
}

if (part == "assembly") assembly(0);
else if (part == "exploded") assembly(45);
else print_part(part);
Customizer parameters (derived from the source; name, type, default, range or options):
part: string, default "assembly", options "assembly", "exploded", "body_1", "body_2", "body_3", "roof_1", "roof_2", "roof_3", "frame_1", "frame_2", "frame_3", "drive_sideframe", "pilot_bolster", "pilot_sideframe", "headlight", "pantograph", "drawbar", "step", "bell_horn"
rivets: bool, default true
ghost_wheels: bool, default true
show_lettering: bool, default true
PILOT_SPRINGS: string, default "coil", options "coil", "leaf"
ROAD_NO: string, default "E50B"
PAINT_LINE: number, default 116
SCALE: number, default 29
WALL: number, default 2.4
MAG: number, default 6.3
MAG_D: number, default 3.2
WIRE: number, default 1.25
BODY_BOSS: number, default 8
BODY_BOSS_H: number, default 12
BODY_PILOT: number, default 2.2
BODY_CLEAR_D: number, default 2.9
BODY_HEAD_D: number, default 5.2
BODY_HEAD_LEFT: number, default 1.6
JOIN_ROD: vector, default [2, 100, 2.2]
JOIN_ROD_Y: vector, default [-38, -18, 18, 38]
PIVOT_BOLT: vector, default [4, 16, 7, 3]
PIVOT_FIT: vector, default [4.15, 4.3, 7.6]
PIVOT_PLAY: number, default 0.3
PIVOT_GAP: number, default 0.3
PIVOT_NUT: vector, default [5.5, 4]
TRUCK_BOLSTER_T: number, default 12
PILOT_BOLSTER_T: number, default 10
STEP_PIN: number, default 1.25
COUPLER_SCREW: number, default 2
TRUCK_BOSS_Z: number, default 50
PILOT_BOSS_Z: number, default 40
COUPLER_PAD_Z: number, default 35.5
DRAWBAR_PIN_OUT: number, default 8
DRIVE_WB: number, default 112.97
DRIVE_WHEEL_D: number, default 45.54
PILOT_WB: number, default 63.06
PILOT_WHEEL_D: number, default 31.53
PILOT_SF_INNER: number, default 54
PILOT_AXLE_HOLE: number, default 3.2
PILOT_AXLE_DEPTH: number, default 2.5
